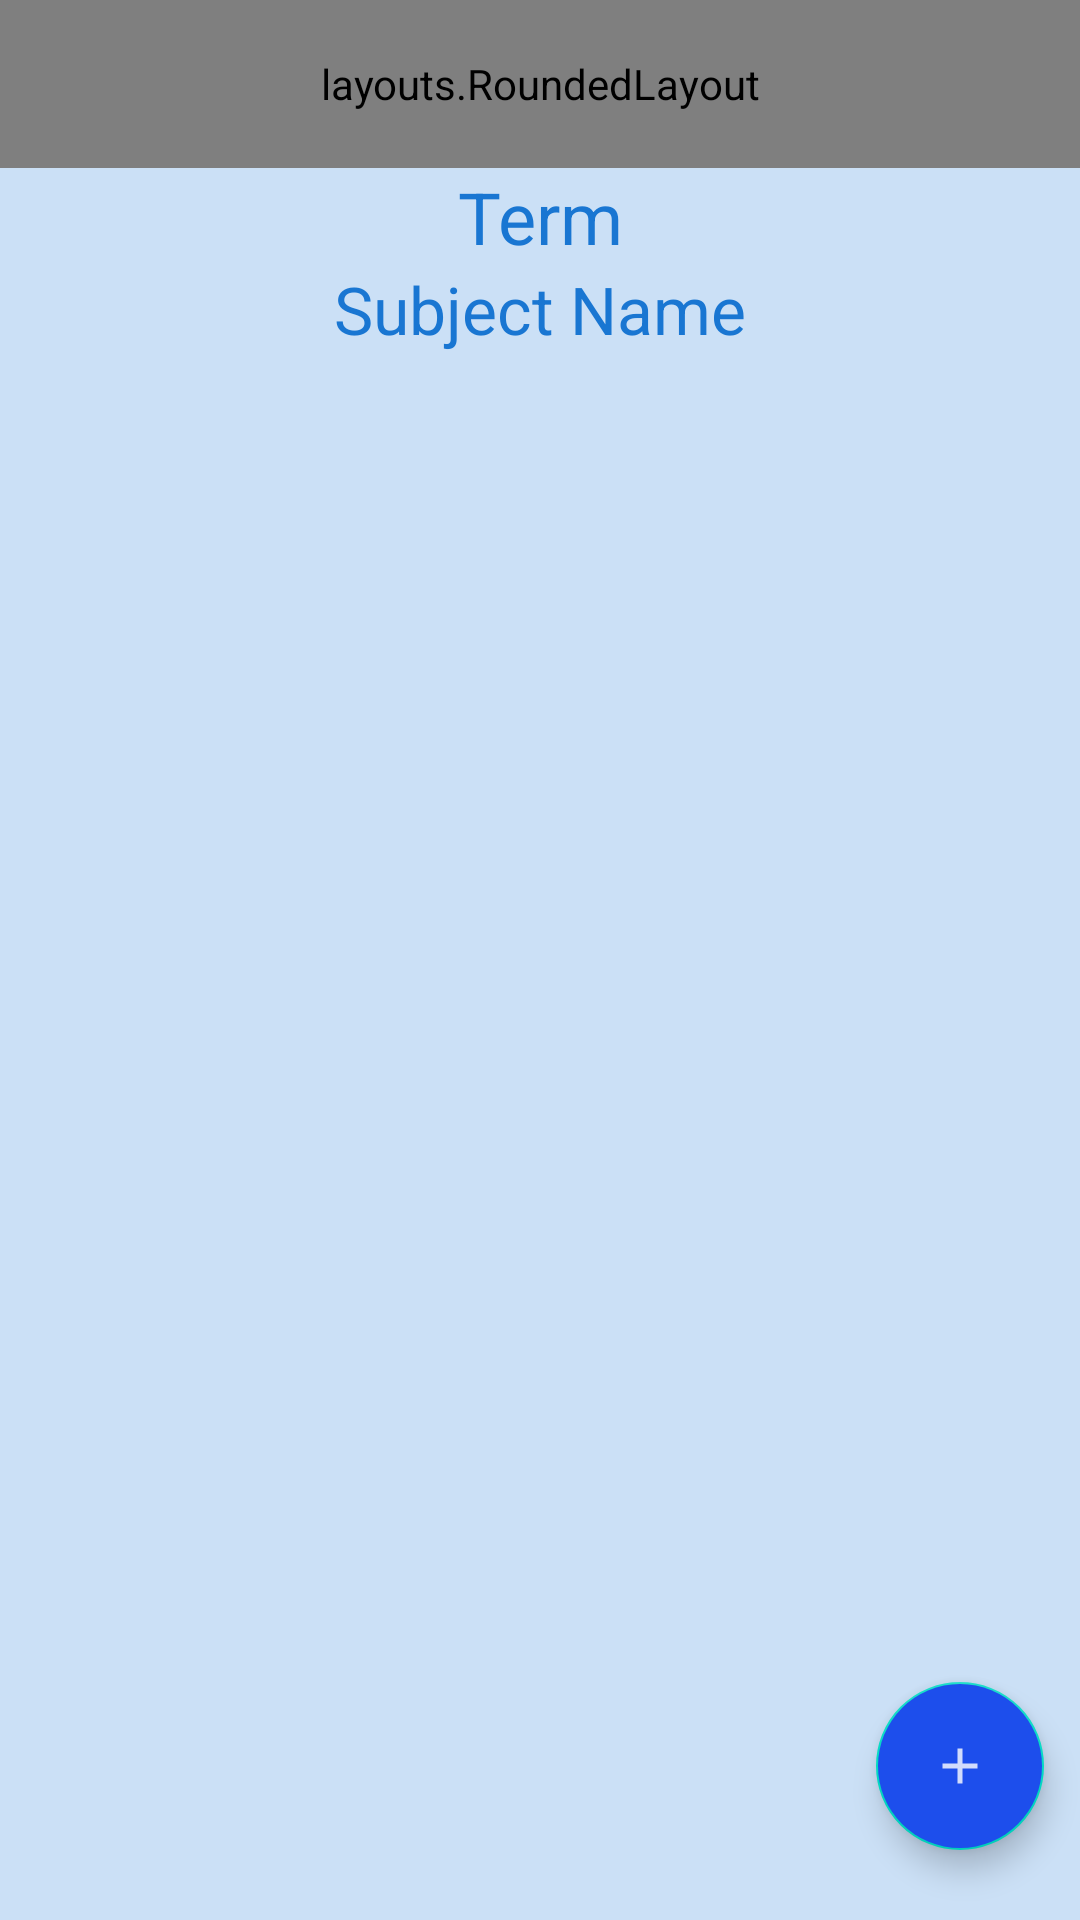

Here is an Android app screen rendered from its layout file. Give the layout XML and the strings, colors and styles it references.
<!-- AndroidManifest.xml: application theme Theme.ICCNotes -->
<!-- res/layout/activity_modules_list.xml -->
<?xml version="1.0" encoding="utf-8"?>
<androidx.constraintlayout.widget.ConstraintLayout xmlns:android="http://schemas.android.com/apk/res/android"
    xmlns:app="http://schemas.android.com/apk/res-auto"
    xmlns:tools="http://schemas.android.com/tools"
    android:layout_width="match_parent"
    android:layout_height="match_parent"
    tools:context=".ModulesListActivity">

    <LinearLayout
        android:id="@+id/linearLayout"
        android:layout_width="match_parent"
        android:layout_height="match_parent"
        android:background="@color/mainBgColor"
        android:orientation="vertical">
        
        <layouts.RoundedLayout
            android:layout_width="match_parent"
            android:layout_height="?attr/actionBarSize"
            app:bgColor="@color/toolbarColor"
            app:bottomLeftCornerRadius="15dp"
            app:bottomRightCornerRadius="15dp"
            app:layout_constraintEnd_toEndOf="parent"
            app:layout_constraintTop_toTopOf="parent">

            <TextView
                android:layout_width="match_parent"
                android:layout_height="match_parent"
                android:gravity="center"
                android:text="@string/modules"
                android:textAppearance="@style/TextAppearance.AppCompat.Display1"
                android:textColor="@color/white"
                android:textStyle="bold" />

        </layouts.RoundedLayout>
        

        <TextView
            android:id="@+id/term"
            android:layout_width="match_parent"
            android:layout_height="wrap_content"
            android:gravity="center"
            android:text="@string/term"
            android:textAppearance="@style/TextAppearance.AppCompat.Headline"
            android:textColor="#1976D2" />

        <TextView
            android:id="@+id/modules_subject_name"
            android:layout_width="match_parent"
            android:layout_height="wrap_content"
            android:gravity="center"
            android:text="@string/subject"
            android:textAppearance="@style/TextAppearance.AppCompat.Large"
            android:textColor="#1976D2" />

        <androidx.recyclerview.widget.RecyclerView
            android:id="@+id/modules_recyclerview"
            android:layout_width="match_parent"
            android:layout_height="match_parent"
            android:layout_marginTop="40dp"
            android:padding="8dp" />

    </LinearLayout>

    <com.google.android.material.floatingactionbutton.FloatingActionButton
        android:id="@+id/fab"
        android:layout_width="wrap_content"
        android:layout_height="wrap_content"
        android:backgroundTint="@color/colorAccent"
        android:contentDescription="@null"
        android:src="@drawable/ic_add"
        app:layout_constraintBottom_toBottomOf="@+id/linearLayout"
        app:layout_constraintEnd_toEndOf="@+id/linearLayout"
        app:layout_constraintHorizontal_bias="0.96"
        app:layout_constraintStart_toStartOf="parent"
        app:layout_constraintTop_toTopOf="parent"
        app:layout_constraintVertical_bias="0.96"
        tools:ignore="SpeakableTextPresentCheck" />

</androidx.constraintlayout.widget.ConstraintLayout>
<!-- resources referenced by this layout -->
<resources>
  <color name="colorAccent">#FF1D4EEC</color>
  <color name="mainBgColor">#CBE0F6</color>
  <color name="toolbarColor">#255DCC</color>
  <color name="white">#FFFFFFFF</color>
  <!-- drawable ic_add (drawable-anydpi) -->
  <vector xmlns:android="http://schemas.android.com/apk/res/android"
      android:width="24dp"
      android:height="24dp"
      android:viewportWidth="24"
      android:viewportHeight="24"
      android:tint="#255DCC"
      android:alpha="0.8">
    <group android:scaleX="0.8333333"
        android:scaleY="0.8333333"
        android:translateX="2"
        android:translateY="2">
      <path
          android:fillColor="@android:color/white"
          android:pathData="M19,13h-6v6h-2v-6H5v-2h6V5h2v6h6v2z"/>
    </group>
  </vector>
  <string name="modules">Modules</string>
  <string name="subject">Subject Name</string>
  <string name="term">Term</string>
  <style name="Theme.ICCNotes" parent="Theme.MaterialComponents.DayNight.NoActionBar">
          
          <item name="android:editTextColor">@android:color/white</item>
          <item name="colorPrimary">@color/colorPrimary</item>
          <item name="colorPrimaryVariant">@color/colorPrimaryDark</item>
          <item name="colorOnPrimary">@color/white</item>
          <item name="colorAccent">@color/colorAccent</item>
          <item name="colorControlHighlight">@color/colorControlhighlight</item>
          
          <item name="colorSecondary">@color/teal_200</item>
          <item name="colorSecondaryVariant">@color/teal_700</item>
          <item name="colorOnSecondary">@color/white</item>
          
          <item name="android:statusBarColor" tools:targetApi="l">?attr/colorPrimaryVariant</item>
          
      </style>
  <color name="colorPrimary">#FF007BFF</color>
  <color name="colorPrimaryDark">#FF003CFF</color>
  <color name="colorControlhighlight">#6FB5FF</color>
  <color name="teal_200">#FF03DAC5</color>
  <color name="teal_700">#FF018786</color>
</resources>
